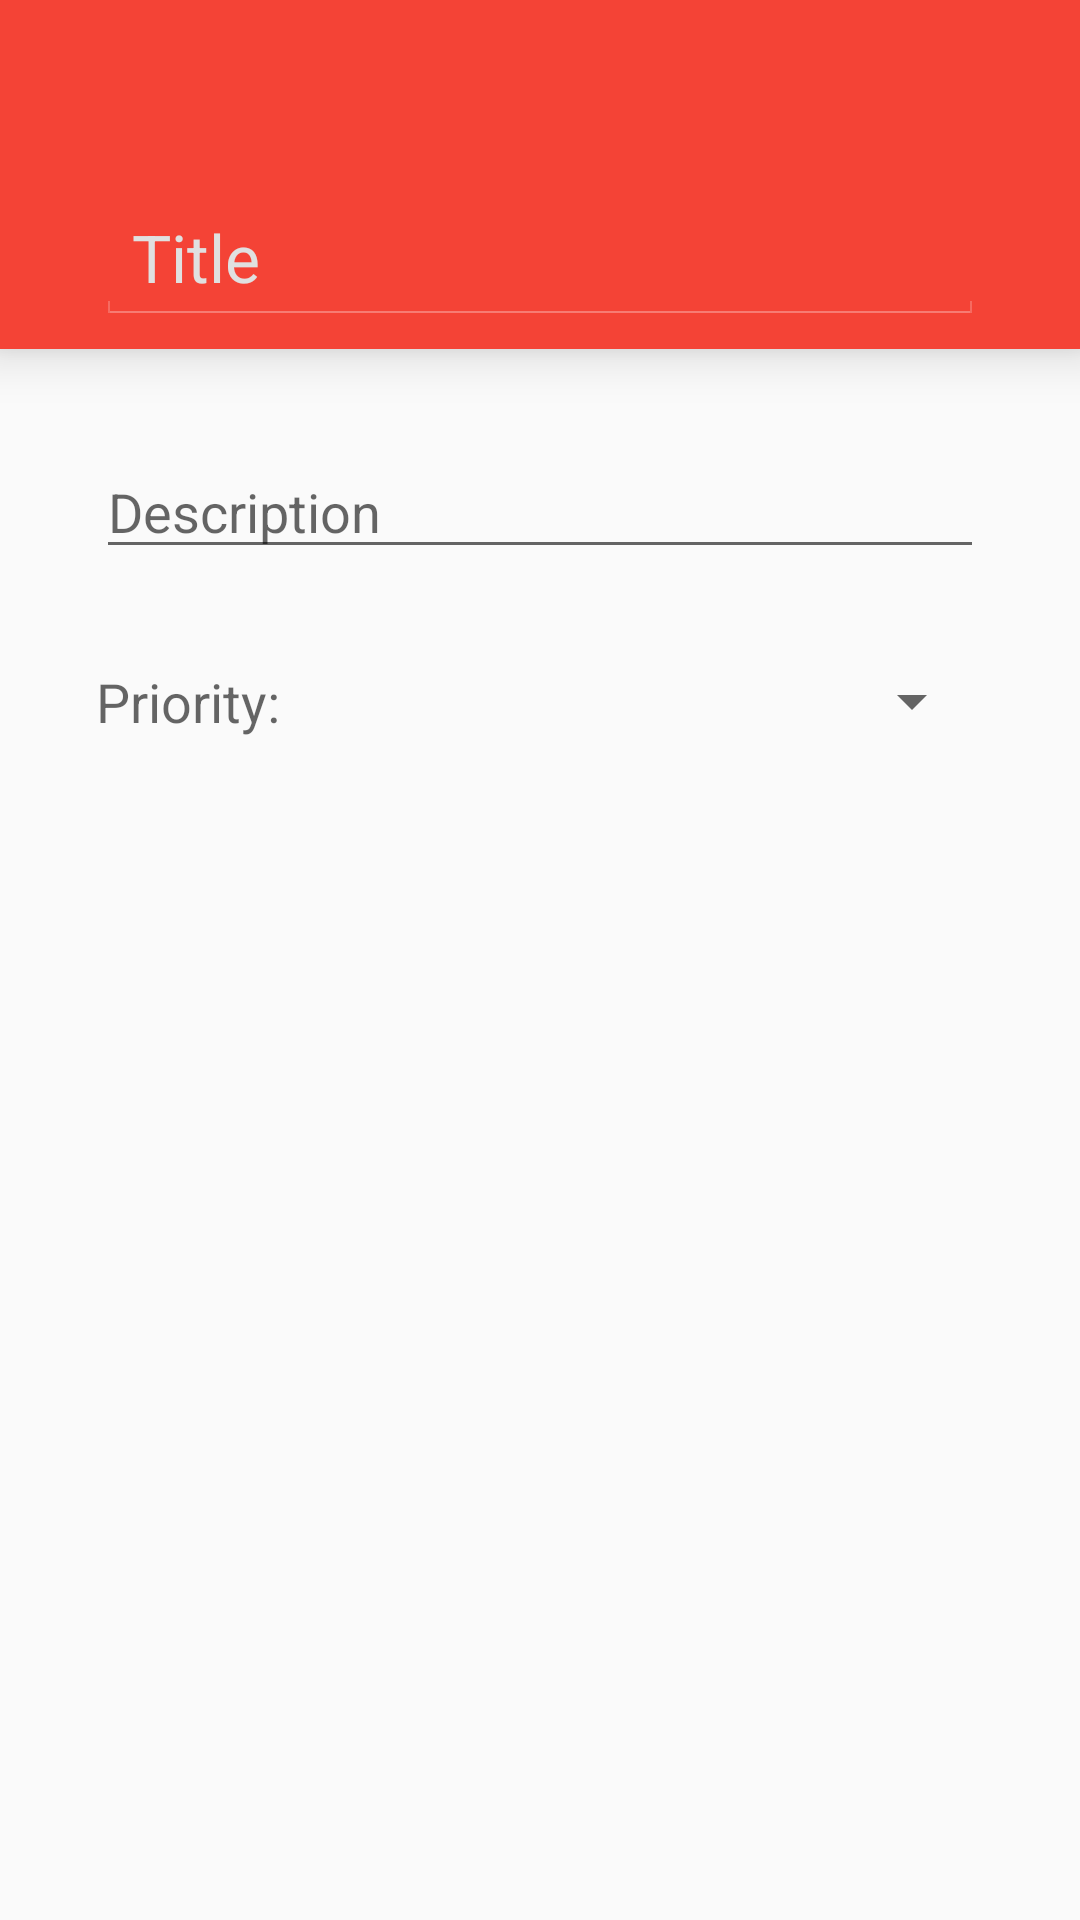

Here is an Android app screen rendered from its layout file. Give the layout XML and the strings, colors and styles it references.
<!-- AndroidManifest.xml: application theme AppTheme -->
<!-- res/layout/activity_create_task.xml -->
<ScrollView xmlns:android="http://schemas.android.com/apk/res/android"
    xmlns:tools="http://schemas.android.com/tools"
    tools:context="me.vijitdhingra.tasklist.CreateTaskActivity"
    xmlns:app="http://schemas.android.com/apk/res-auto"
    tools:ignore="missingPrefix"
    android:layout_width="fill_parent"
    android:layout_height="wrap_content">

    <LinearLayout
        android:layout_width="match_parent"
        android:layout_height="match_parent"
        android:orientation="vertical">

        <android.support.v7.widget.CardView
            android:layout_width="fill_parent"
            android:layout_height="wrap_content"
            android:id="@+id/cardViewTask"
            app:cardBackgroundColor="@color/priority_urgent_color"
            app:cardCornerRadius="0dp"
            app:cardElevation="@dimen/cardView_elevation"
            app:contentPaddingLeft="@dimen/normal_horizontal_padding"
            app:contentPaddingRight="@dimen/normal_horizontal_padding"
            app:contentPaddingTop="@dimen/cardView_top_padding"
            app:contentPaddingBottom="@dimen/cardView_bottom_padding"
            android:layout_marginBottom="@dimen/normal_vertical_padding">

            <EditText
                android:layout_width="fill_parent"
                android:layout_height="wrap_content"
                android:id="@+id/editTextTaskTitle"
                android:theme="@android:style/Theme.Holo"
                android:textColorHint="#E0E0E0"
                android:hint="Title"
                android:maxLength="65"
                android:inputType="textCapWords|textMultiLine"
                android:textAppearance="?android:attr/textAppearanceLarge"/>

        </android.support.v7.widget.CardView>

        <LinearLayout
            android:layout_width="fill_parent"
            android:layout_height="wrap_content"
            android:orientation="horizontal"
            android:paddingLeft="@dimen/normal_horizontal_padding"
            android:paddingRight="@dimen/normal_horizontal_padding"
            android:paddingTop="@dimen/normal_vertical_padding"
            android:paddingBottom="@dimen/normal_vertical_padding">

            <EditText
                android:layout_width="fill_parent"
                android:layout_height="wrap_content"
                android:textAppearance="?android:attr/textAppearanceMedium"
                android:id="@+id/editTextTaskDescription"
                android:maxLength="350"
                android:hint="Description"
                android:inputType="textCapSentences|textMultiLine"/>

        </LinearLayout>

        <LinearLayout
            android:layout_width="fill_parent"
            android:layout_height="wrap_content"
            android:orientation="horizontal"
            android:paddingLeft="@dimen/normal_horizontal_padding"
            android:paddingRight="@dimen/normal_horizontal_padding"
            android:paddingTop="@dimen/normal_vertical_padding"
            android:paddingBottom="@dimen/normal_vertical_padding">

            <TextView
                android:layout_width="wrap_content"
                android:layout_height="wrap_content"
                android:textAppearance="?android:attr/textAppearanceMedium"
                android:text="Priority: "/>

            <Spinner
                android:layout_width="0dp"
                android:layout_height="wrap_content"
                android:layout_weight="1"
                android:layout_marginLeft="@dimen/listItem_middlePadding"
                android:layout_marginStart="@dimen/listItem_middlePadding"
                android:id="@+id/spinnerPriorityOptions"/>

        </LinearLayout>

    </LinearLayout>
</ScrollView>
<!-- resources referenced by this layout -->
<resources>
  <color name="priority_urgent_color">#F44336</color>
  <dimen name="cardView_bottom_padding">8dp</dimen>
  <dimen name="cardView_elevation">10dp</dimen>
  <dimen name="cardView_top_padding">64dp</dimen>
  <dimen name="listItem_middlePadding">16dp</dimen>
  <dimen name="normal_horizontal_padding">32dp</dimen>
  <dimen name="normal_vertical_padding">16dp</dimen>
  <style name="AppTheme" parent="Theme.AppCompat.Light.DarkActionBar">
          
  
          <item name="colorPrimary">@color/primary_color</item>
          <item name="colorPrimaryDark">@color/primary_color_dark</item>
          <item name="colorAccent">@color/accent_color</item>
      </style>
  <color name="primary_color">#424242</color>
  <color name="primary_color_dark">#212121</color>
  <color name="accent_color">#009688</color>
</resources>
